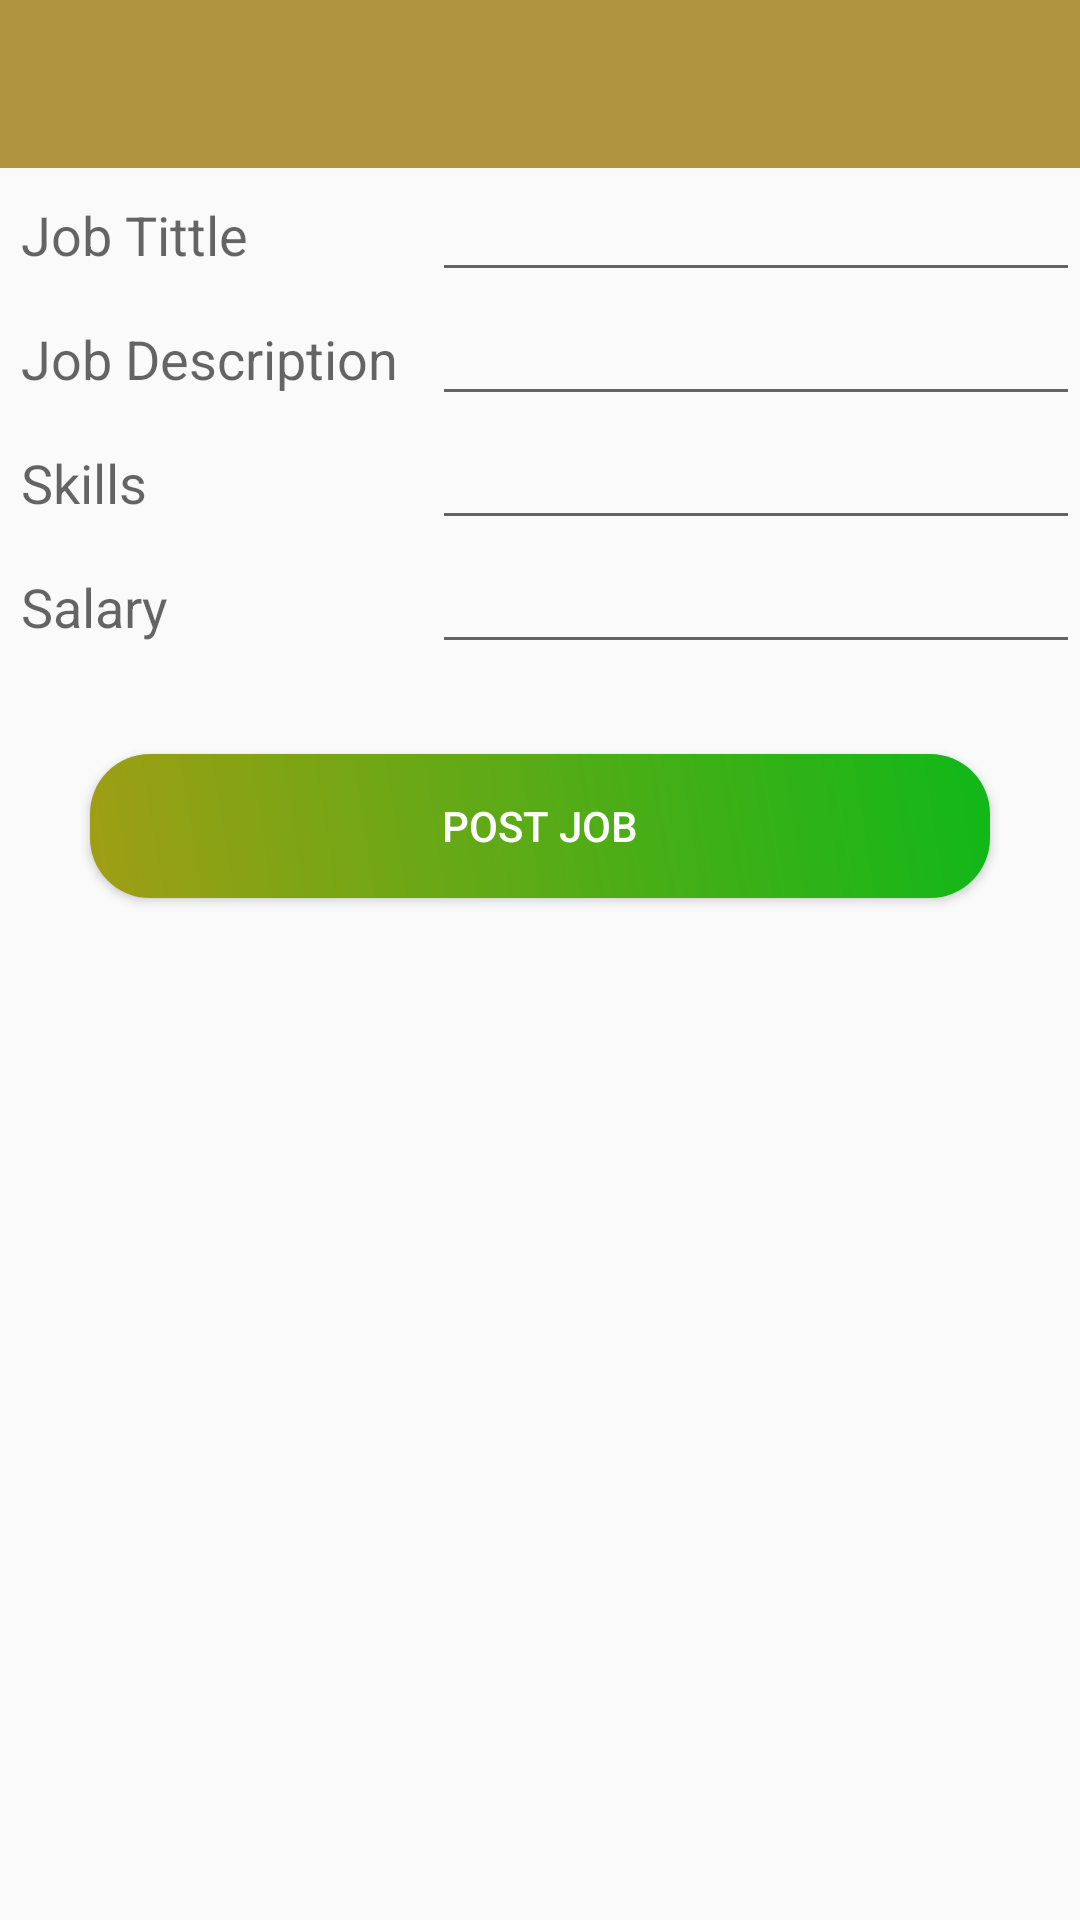

Reconstruct the res/layout file that produces this screen, plus the resources it refers to.
<!-- AndroidManifest.xml: application theme Theme.NickJobsApp -->
<!-- res/layout/activity_insert_job_post.xml -->
<?xml version="1.0" encoding="utf-8"?>
<LinearLayout xmlns:android="http://schemas.android.com/apk/res/android"
    xmlns:app="http://schemas.android.com/apk/res-auto"
    xmlns:tools="http://schemas.android.com/tools"
    android:layout_width="match_parent"
    android:layout_height="match_parent"
    android:orientation="vertical"

    tools:context=".InsertJobPostActivity">
    <include layout="@layout/toolbar"
        android:id="@+id/insert_job_toolbar"/>


    <ScrollView
        android:layout_width="match_parent"
        android:layout_height="wrap_content">
        <LinearLayout
            android:layout_width="match_parent"
            android:layout_height="wrap_content"
            android:orientation="vertical">


        <LinearLayout
            android:layout_width="match_parent"
            android:orientation="horizontal"
            android:layout_height="wrap_content">

            <RelativeLayout
                android:layout_width="0dp"
                android:layout_weight="2"
                android:layout_height="wrap_content">

                <TextView
                    android:layout_width="match_parent"
                    android:layout_height="wrap_content"
                    android:text="Job Tittle"
                    android:padding="7dp"
                    android:textAppearance="@style/TextAppearance.AppCompat.Medium"/>

            </RelativeLayout>

            <RelativeLayout
                android:layout_width="0dp"
                android:layout_weight="3"
                android:layout_height="wrap_content">

                <EditText
                    android:layout_width="match_parent"
                    android:layout_height="wrap_content"
                    android:id="@+id/job_tittle"/>
            </RelativeLayout>

        </LinearLayout>


            <LinearLayout
                android:layout_width="match_parent"
                android:orientation="horizontal"
                android:layout_height="wrap_content">

                <RelativeLayout
                    android:layout_width="0dp"
                    android:layout_weight="2"
                    android:layout_height="wrap_content">

                    <TextView
                        android:layout_width="match_parent"
                        android:layout_height="wrap_content"
                        android:text="Job Description"
                        android:padding="7dp"
                        android:textAppearance="@style/TextAppearance.AppCompat.Medium"/>

                </RelativeLayout>

                <RelativeLayout
                    android:layout_width="0dp"
                    android:layout_weight="3"
                    android:layout_height="wrap_content">

                    <EditText
                        android:layout_width="match_parent"
                        android:layout_height="wrap_content"
                        android:id="@+id/job_description"/>
                </RelativeLayout>

            </LinearLayout>

            <LinearLayout
                android:layout_width="match_parent"
                android:orientation="horizontal"
                android:layout_height="wrap_content">

                <RelativeLayout
                    android:layout_width="0dp"
                    android:layout_weight="2"
                    android:layout_height="wrap_content">

                    <TextView
                        android:layout_width="match_parent"
                        android:layout_height="wrap_content"
                        android:text="Skills"
                        android:padding="7dp"
                        android:textAppearance="@style/TextAppearance.AppCompat.Medium"/>

                </RelativeLayout>

                <RelativeLayout
                    android:layout_width="0dp"
                    android:layout_weight="3"
                    android:layout_height="wrap_content">

                    <EditText
                        android:layout_width="match_parent"
                        android:layout_height="wrap_content"
                        android:id="@+id/job_skill"/>
                </RelativeLayout>

            </LinearLayout>


            <LinearLayout
                android:layout_width="match_parent"
                android:orientation="horizontal"
                android:layout_height="wrap_content">

                <RelativeLayout
                    android:layout_width="0dp"
                    android:layout_weight="2"
                    android:layout_height="wrap_content">

                    <TextView
                        android:layout_width="match_parent"
                        android:layout_height="wrap_content"
                        android:text="Salary"
                        android:padding="7dp"
                        android:textAppearance="@style/TextAppearance.AppCompat.Medium"/>

                </RelativeLayout>

                <RelativeLayout
                    android:layout_width="0dp"
                    android:layout_weight="3"
                    android:layout_height="wrap_content">

                    <EditText
                        android:layout_width="match_parent"
                        android:layout_height="wrap_content"
                        android:id="@+id/job_salary"/>
                </RelativeLayout>

            </LinearLayout>


            <Button
                android:layout_width="match_parent"
                android:layout_height="wrap_content"
                android:layout_margin="30dp"
                android:text="Post Job"
                android:textColor="@color/white"
                android:id="@+id/btn_job_post"
                android:background="@drawable/job_post_button"/>



    </LinearLayout>
</ScrollView>

</LinearLayout>
<!-- res/layout/toolbar.xml (included above) -->
<?xml version="1.0" encoding="utf-8"?>
<androidx.appcompat.widget.Toolbar xmlns:android="http://schemas.android.com/apk/res/android"
    android:layout_width="match_parent"
    android:layout_height="wrap_content"
    xmlns:app="http://schemas.android.com/apk/res-auto"
    android:background="@color/toolbar_color"
    android:theme="@style/ThemeOverlay.AppCompat.Dark"
    app:popupTheme="@style/ThemeOverlay.AppCompat.Dark">

</androidx.appcompat.widget.Toolbar>
<!-- resources referenced by this layout -->
<resources>
  <color name="toolbar_color">#FFB1943F</color>
  <color name="white">#FFFFFF</color>
  <!-- drawable job_post_button (drawable) -->
  <?xml version="1.0" encoding="utf-8"?>
  <shape xmlns:android="http://schemas.android.com/apk/res/android">
  
      <gradient android:angle="45"
          android:startColor="#A09E14"
          android:endColor="#10B818"/>
      <corners android:topLeftRadius="20dp"
          android:topRightRadius="20dp"
          android:bottomLeftRadius="20dp"
          android:bottomRightRadius="20dp">
  
      </corners>
  </shape>
  <style name="Theme.NickJobsApp" parent="Theme.AppCompat.Light.NoActionBar">
          
          <item name="colorPrimary">@color/purple_500</item>
          <item name="colorPrimaryVariant">@color/purple_700</item>
          <item name="colorOnPrimary">@color/white</item>
          
          <item name="colorSecondary">@color/teal_200</item>
          <item name="colorSecondaryVariant">@color/teal_700</item>
          <item name="colorOnSecondary">@color/black</item>
          
          <item name="android:statusBarColor" tools:targetApi="l">?attr/colorPrimaryVariant</item>
          
  
      </style>
  <color name="purple_500">#4E14A0</color>
  <color name="purple_700">#0BD83E</color>
  <color name="teal_200">#DA0C65</color>
  <color name="teal_700">#B1943F</color>
  <color name="black">#FF000000</color>
</resources>
